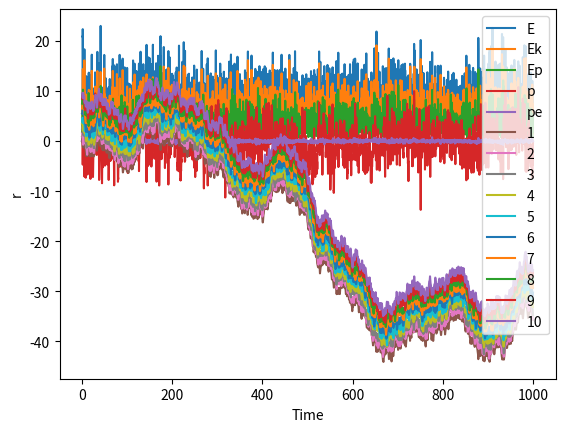

This chart was generated by the following Python code:
# -*- coding: utf-8 -*-
"""
Created on Wed Apr 21 10:56:04 2021

@author: iluvatar
"""

# -*- coding: utf-8 -*-
"""
Created on Tue Apr 20 15:57:06 2021

@author: iluvatar
"""

import numpy as np
import matplotlib.pyplot as plt

# init

h = 0.01

step = 100000

L = 10

Par_Size = 10

T = 1

kb = 1

Nc = 10

def kp_cal(t):
    
    
    tmp = r_matrix[:,t].copy().tolist()
        
        
    a = []
    
    for i in range(len(tmp)):
        
        if i == Par_Size-1:
            
            tmp_grad = (1/2)*(tmp[0]+ L-tmp[-1]-1)**2 + (1/4)*(tmp[0]+ L-tmp[-1]-1)**4
        
        else:
            
            tmp_grad = (1/2)*(tmp[i+1]-tmp[i]-1)**2 + (1/4)*(tmp[i+1]-tmp[i]-1)**4
        
        a.append(tmp_grad)
    
    kp = np.array(a).sum()
    
    return kp




r = np.linspace(1,L,Par_Size).reshape(Par_Size) - 0.5

r_matrix = np.zeros([Par_Size,step+1])

r_matrix[:,0] = r

kp = kp_cal(0)

v = (np.random.uniform(size=Par_Size)).reshape(Par_Size)

v = v - v.mean()

v = v * np.sqrt((1-kp)/((1/2)*((v**2).sum())))

p_matrix = v_matrix = np.zeros([Par_Size,step+1])

p_matrix[:,0] = v_matrix[:,0] = v

N_sigma_matrix = np.zeros([Par_Size,step+2]) 


def f(t): # 动量变化 = 合力 = ma = a
    
    tmp = r_matrix[:,t].copy().tolist()
    
    tmp_ = v_matrix[:,t].copy().tolist()
    
    tmp__ = N_sigma_matrix[:,t+1].copy().tolist()
        
    a = []
    
    b = []
    
    for i in range(len(tmp)):
        
        
        
        if i == 0:
            
            tmp_grad = (tmp[i+1]-tmp[i]-1)+(tmp[i+1]-tmp[i]-1)**3-(tmp[i]+L-tmp[-1]-1)-(tmp[i]+L-tmp[-1]-1)**3 - tmp_[i]*tmp__[i]
        
        elif i == Par_Size-1:
            
            tmp_grad = (tmp[0]+L-tmp[i]-1)+(tmp[0]+L-tmp[i]-1)**3-(tmp[i]-tmp[i-1]-1)-(tmp[i]-tmp[i-1]-1)**3 - tmp_[i]*tmp__[i]
            
        else:
            
            tmp_grad = (tmp[i+1]-tmp[i]-1)+(tmp[i+1]-tmp[i]-1)**3-(tmp[i]-tmp[i-1]-1)-(tmp[i]-tmp[i-1]-1)**3 - tmp_[i]*tmp__[i]
            
            
        a.append(tmp_grad)
        
        b.append(Nc*((tmp_[i]**2)/(kb*T)-1))
    
    return [np.array(a).reshape(Par_Size),np.array(b).reshape(Par_Size)]

def p_cal(t):
    
    tmp = r_matrix[:,t].copy().tolist()
        
    a = []
    
    for i in range(len(tmp)):
        
        if i == Par_Size -1:
            
            tmp_grad = (tmp[0]+ L-tmp[-1]-1) + (tmp[0]+ L-tmp[-1]-1)**3
                    
        else:
            
            tmp_grad = (tmp[i+1]-tmp[i]-1)+(tmp[i+1]-tmp[i]-1)**3
            
            
        a.append(tmp_grad)
    
    return np.array(a).mean()


for i in range(step):
    
    N_sigma_matrix[:,i+1] = N_sigma_matrix[:,i] + h*f(i)[1]
    
    r_matrix[:,i+1] = r_matrix[:,i] + h*v_matrix[:,i] +  (1/2)*f(i)[0]*(h**2)
    
    v_matrix[:,i+1] = v_matrix[:,i] + h*(f(i)[0] + f(i+1)[0])/2
    
    
    
    # if (i+1)%1000 == 0:
        
    # v_matrix[:,i+1] = v_matrix[:,i+1]*np.sqrt((Par_Size*kb*T)/((v_matrix[:,i+1]**2).sum()))

        


ek = []

ep = []

e = []

p = []

pp = []

for i in range(step):
    
    e.append(kp_cal(i+1) + ((1/2)*((v_matrix[:,i+1]**2).sum())))
    
    p.append(v_matrix[:,i+1].sum())
    
    pp.append(p_cal(i+1))
    
    ek.append(((1/2)*((v_matrix[:,i+1]**2).sum())))
    
    ep.append(kp_cal(i+1))

time1 = np.linspace(1,step,step)*h

time2 = np.linspace(0,step,step+1)*h

plt.plot(time1,e,label='E')

plt.plot(time1,ek,label='Ek')

plt.plot(time1,ep,label='Ep')

plt.plot(time1,p,label='p')

plt.plot(time1,pp,label='pe')

plt.xlabel('Time')

plt.ylabel('Energy')

plt.legend()

plt.show()

for i in range(Par_Size):
    
    plt.plot(time2,r_matrix[i,:],label=str(i+1))

plt.xlabel('Time')

plt.ylabel('r')

plt.legend()

plt.show()